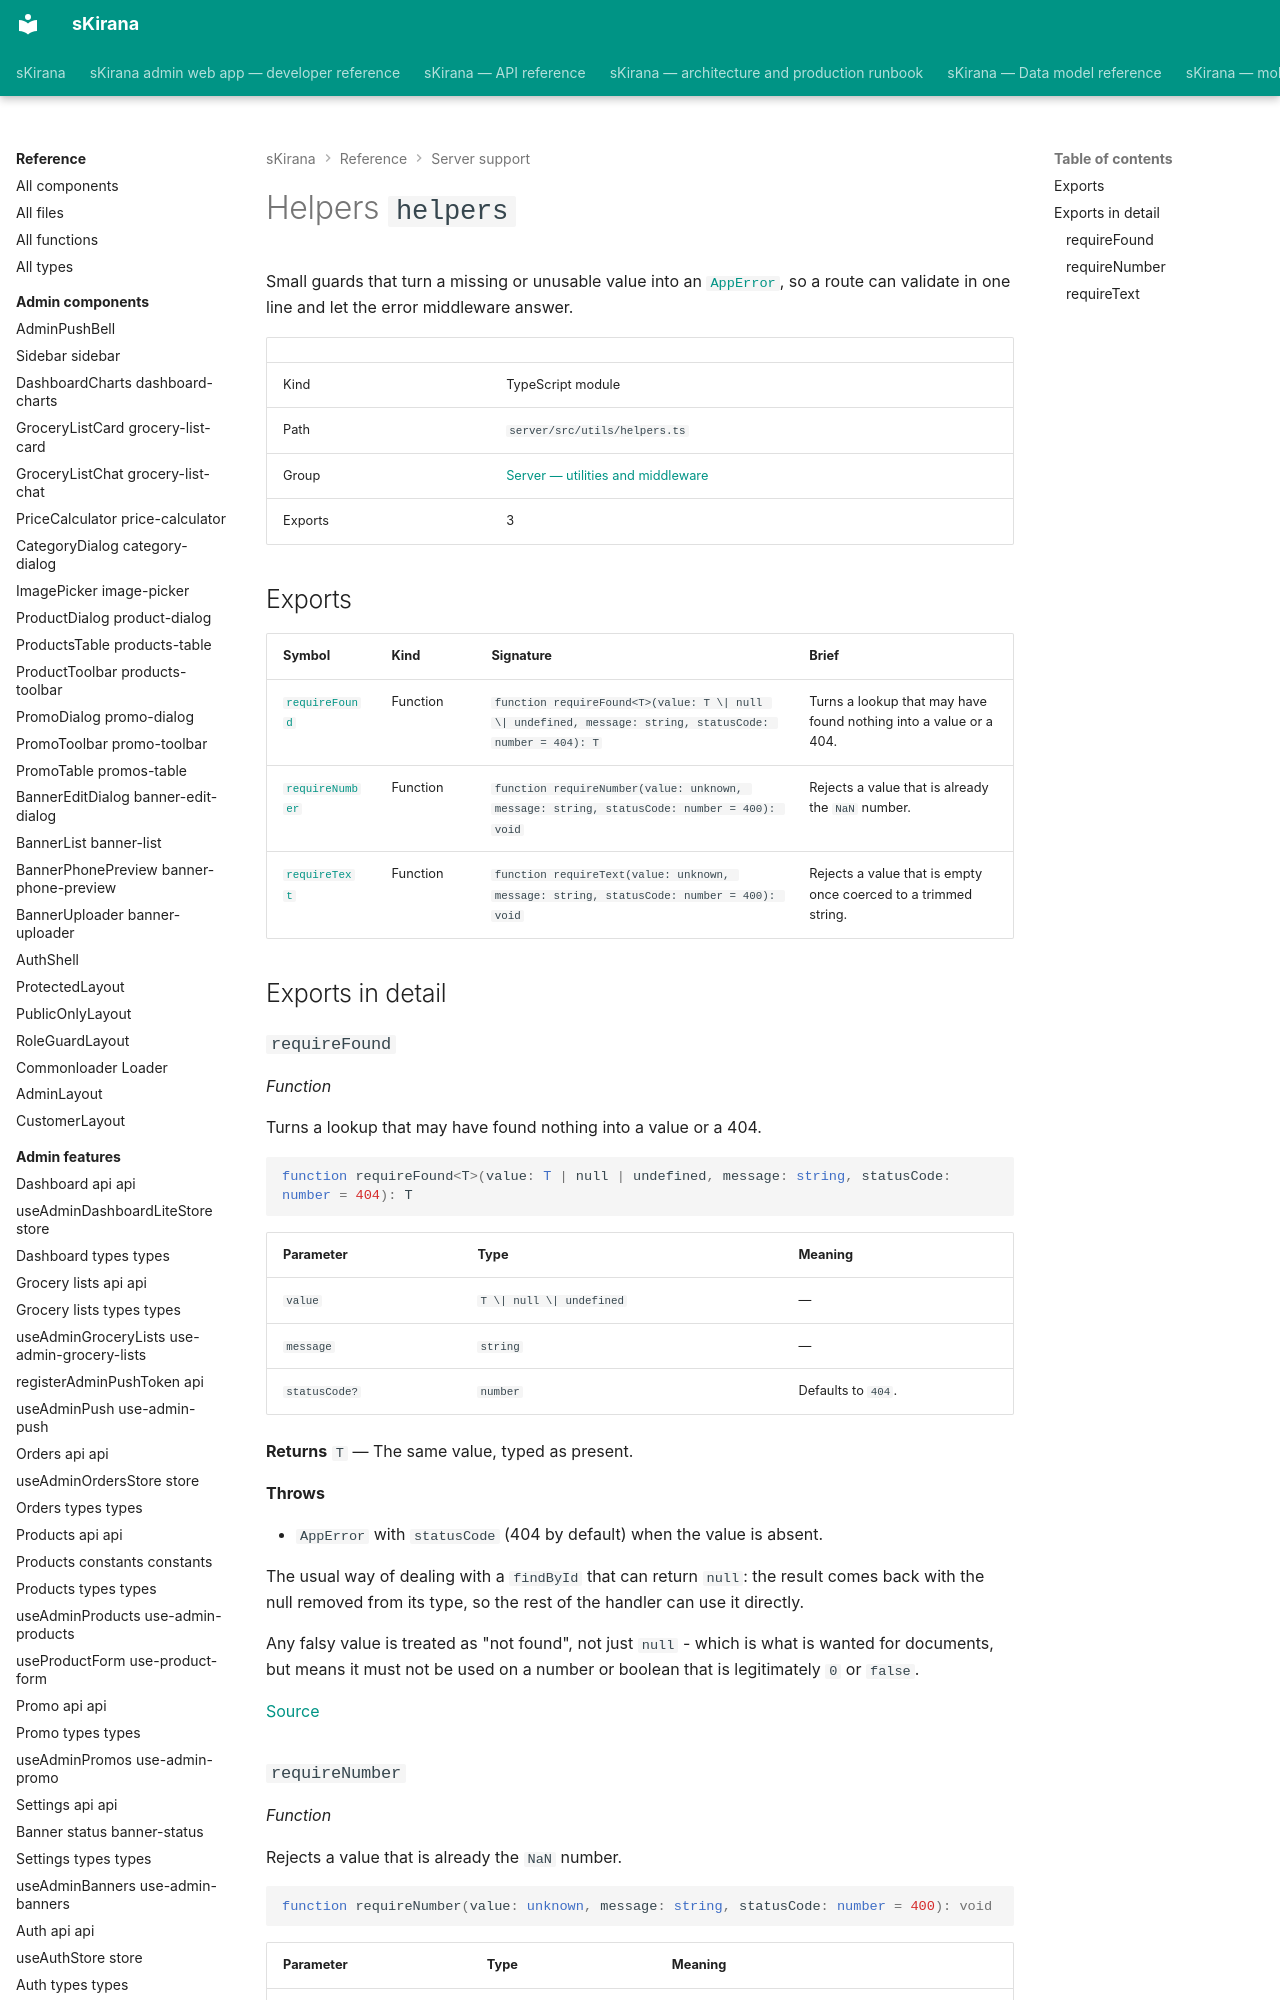

repository: shiv-anshu-gupta/TypeScriptProject · page: reference/server-support/utils-helpers/index.html · generator: mkdocs

# Helpers `helpers`

Small guards that turn a missing or unusable value into an [`AppError`](utils-app-error.md#class-app-error), so a route can validate in one line and let the error middleware answer.

|  |  |
|---|---|
| Kind | TypeScript module |
| Path | `server/src/utils/helpers.ts` |
| Group | [Server — utilities and middleware](index.md) |
| Exports | 3 |
